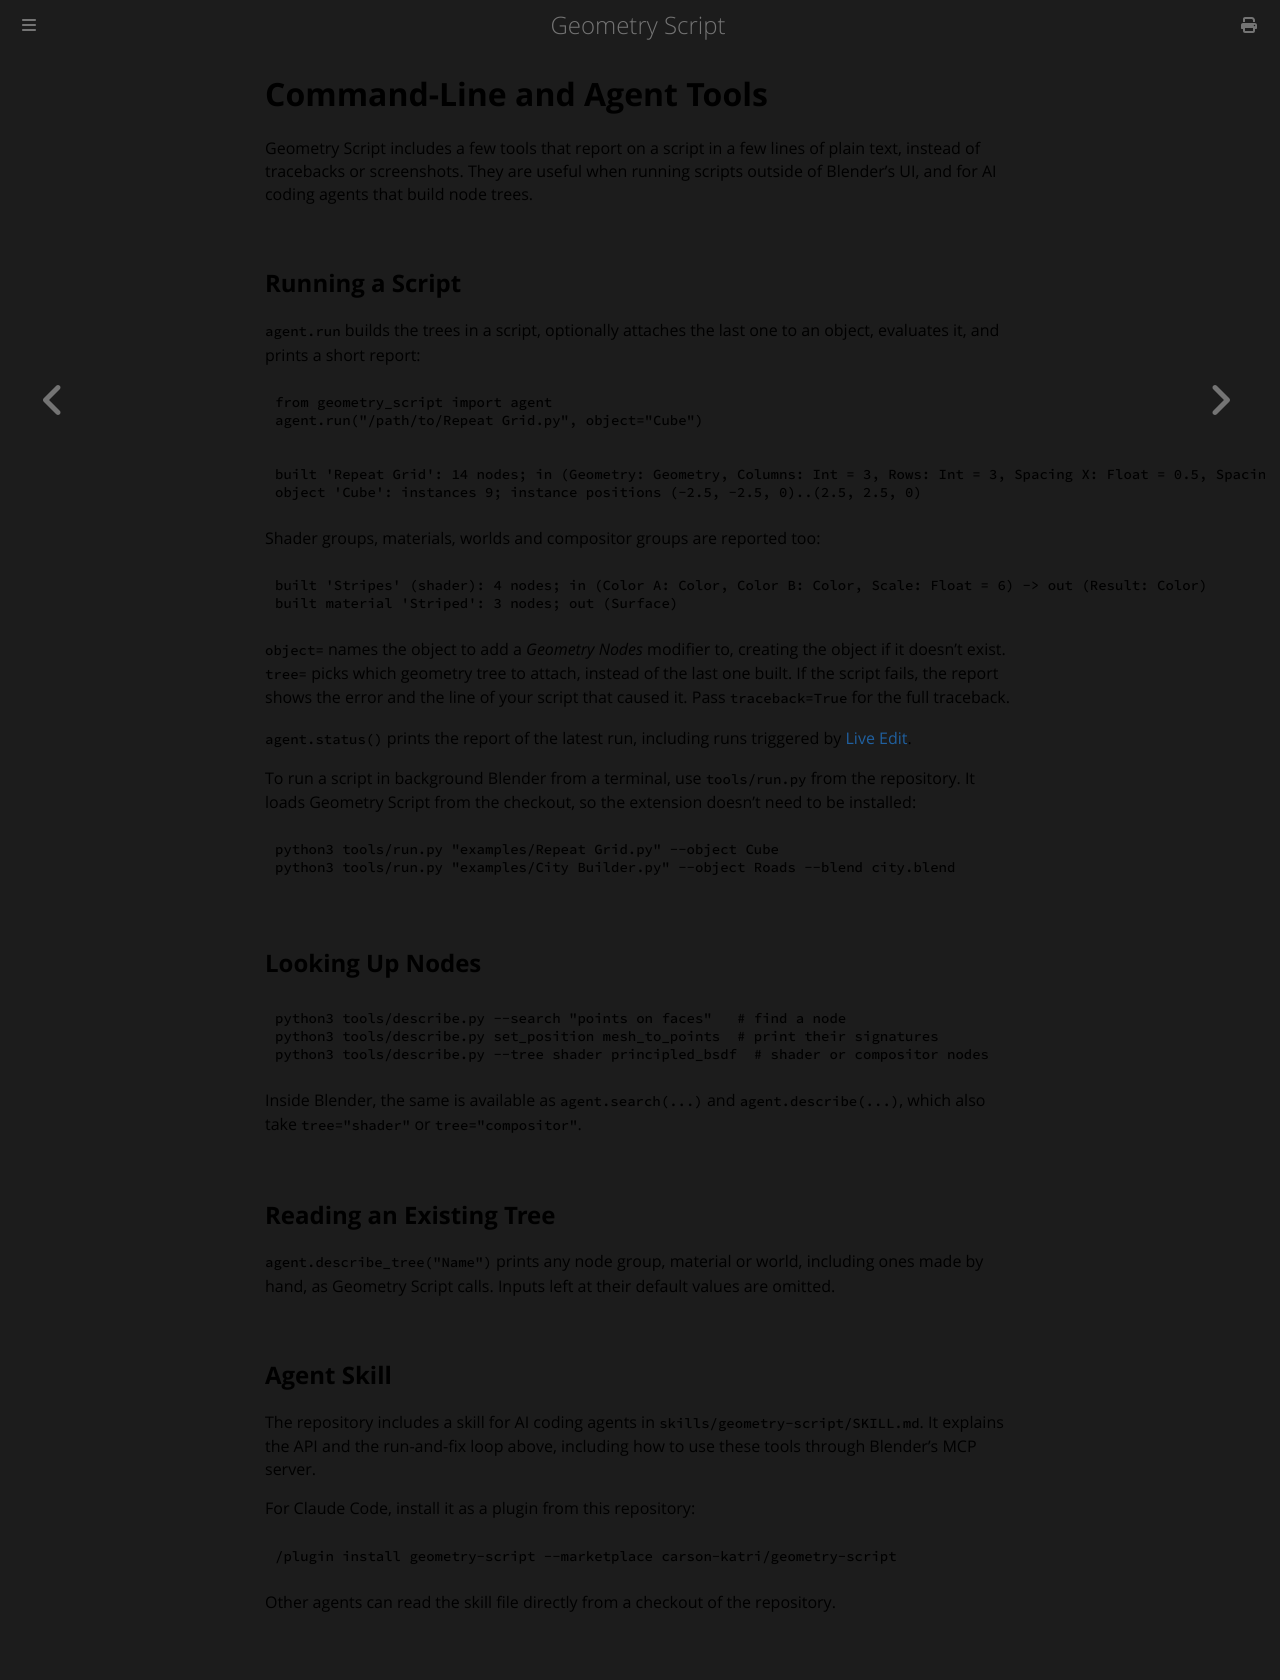

repository: carson-katri/geometry-script · page: setup/agent-tools.html · generator: mdbook

# Command-Line and Agent Tools

Geometry Script includes a few tools that report on a script in a few lines of plain text, instead of tracebacks or screenshots. They are useful when running scripts outside of Blender's UI, and for AI coding agents that build node trees.

## Running a Script

`agent.run` builds the trees in a script, optionally attaches the last one to an object, evaluates it, and prints a short report:

```python
from geometry_script import agent
agent.run("/path/to/Repeat Grid.py", object="Cube")
```

```
built 'Repeat Grid': 14 nodes; in (Geometry: Geometry, Columns: Int = 3, Rows: Int = 3, Spacing X: Float = 0.5, Spacing Y: Float = 0.5) -> out (Result: Geometry)
object 'Cube': instances 9; instance positions (-2.5, -2.5, 0)..(2.5, 2.5, 0)
```

Shader groups, materials, worlds and compositor groups are reported too:

```
built 'Stripes' (shader): 4 nodes; in (Color A: Color, Color B: Color, Scale: Float = 6) -> out (Result: Color)
built material 'Striped': 3 nodes; out (Surface)
```

`object=` names the object to add a *Geometry Nodes* modifier to, creating the object if it doesn't exist. `tree=` picks which geometry tree to attach, instead of the last one built. If the script fails, the report shows the error and the line of your script that caused it. Pass `traceback=True` for the full traceback.

`agent.status()` prints the report of the latest run, including runs triggered by [Live Edit](./external-editing.md#linking-with-blender).

To run a script in background Blender from a terminal, use `tools/run.py` from the repository. It loads Geometry Script from the checkout, so the extension doesn't need to be installed:

```sh
python3 tools/run.py "examples/Repeat Grid.py" --object Cube
python3 tools/run.py "examples/City Builder.py" --object Roads --blend city.blend
```

## Looking Up Nodes

```sh
python3 tools/describe.py --search "points on faces"   # find a node
python3 tools/describe.py set_position mesh_to_points  # print their signatures
python3 tools/describe.py --tree shader principled_bsdf  # shader or compositor nodes
```

Inside Blender, the same is available as `agent.search(...)` and `agent.describe(...)`, which also take `tree="shader"` or `tree="compositor"`.

## Reading an Existing Tree

`agent.describe_tree("Name")` prints any node group, material or world, including ones made by hand, as Geometry Script calls. Inputs left at their default values are omitted.

## Agent Skill

The repository includes a skill for AI coding agents in `skills/geometry-script/SKILL.md`. It explains the API and the run-and-fix loop above, including how to use these tools through Blender's MCP server.

For Claude Code, install it as a plugin from this repository:

```
/plugin install geometry-script --marketplace carson-katri/geometry-script
```

Other agents can read the skill file directly from a checkout of the repository.
